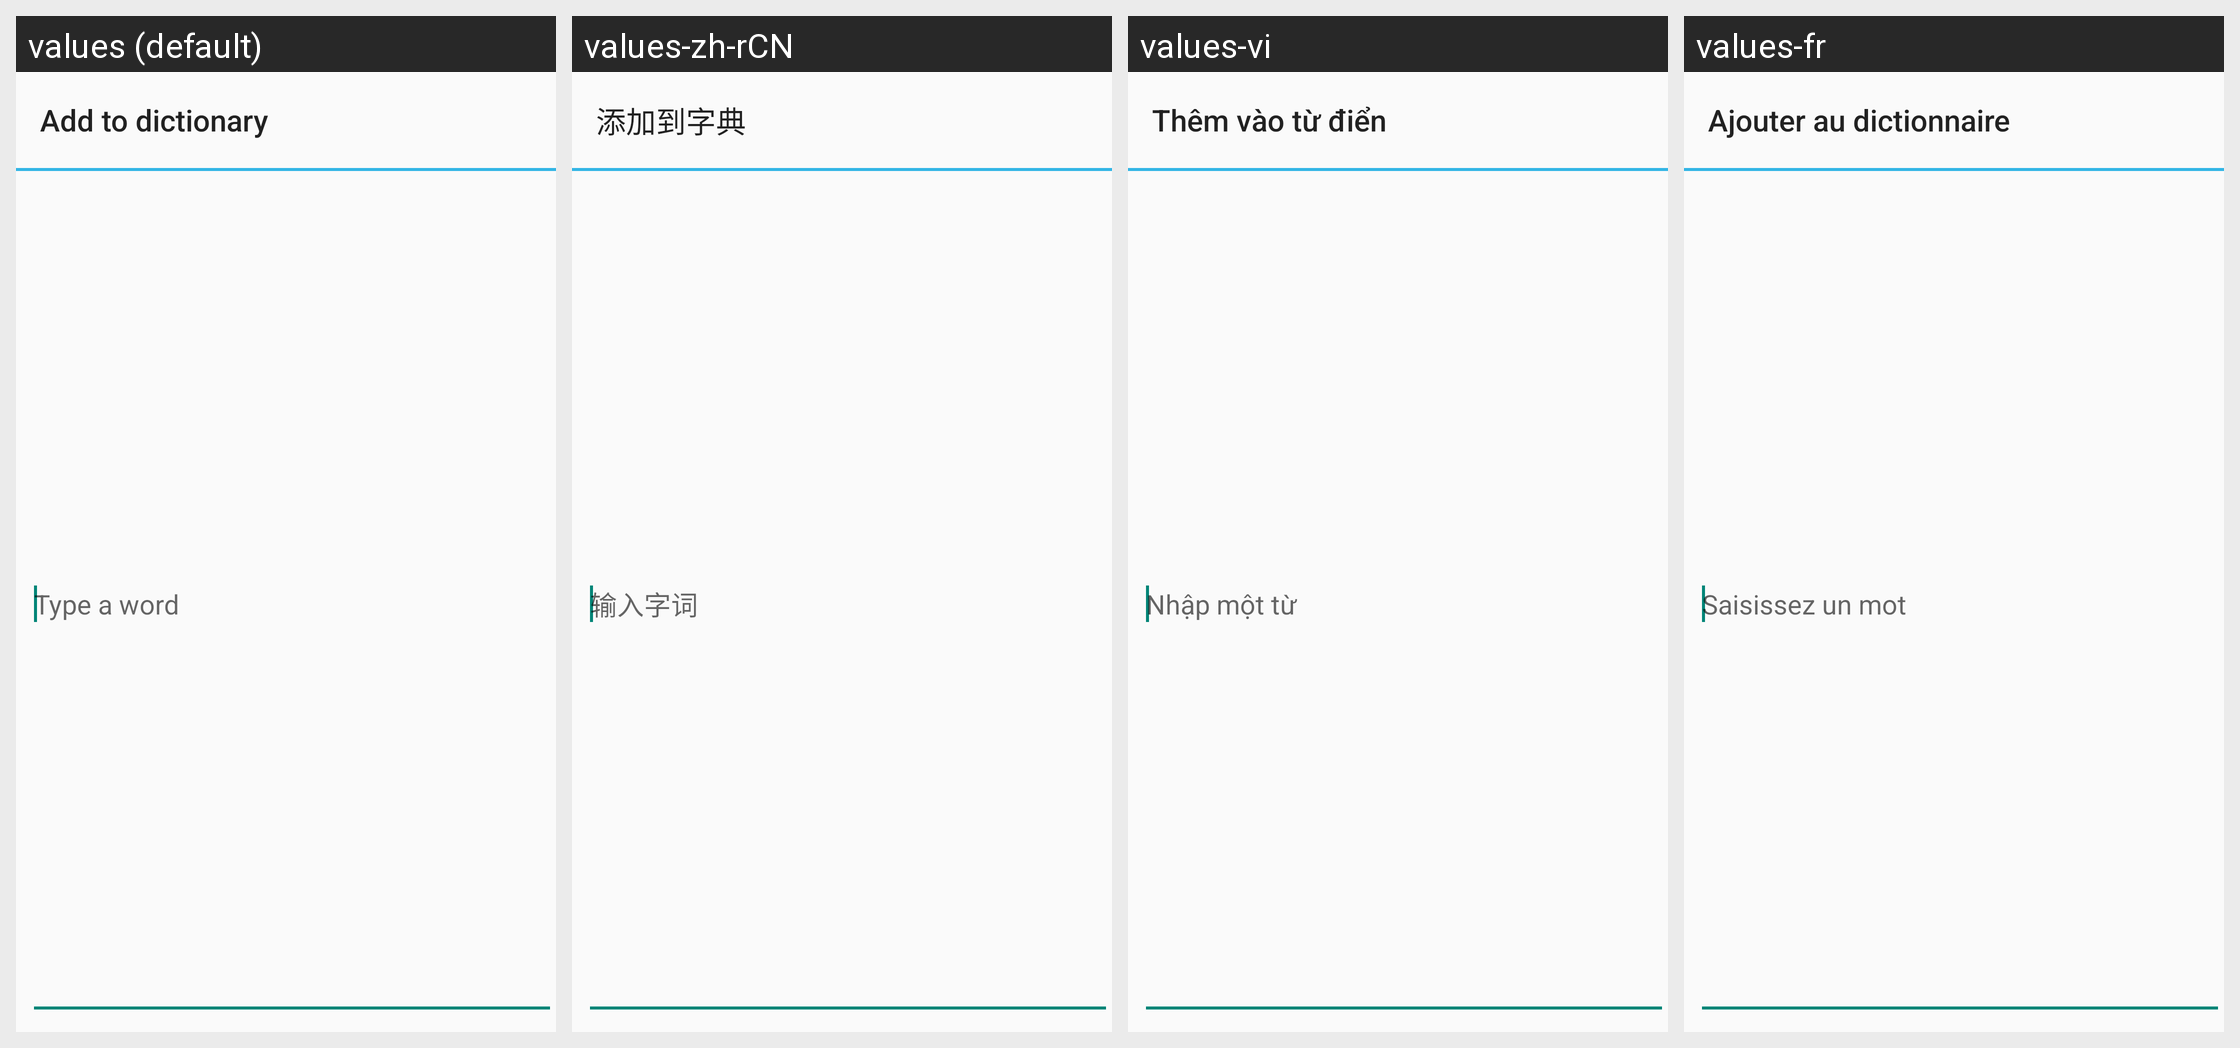

Locale-by-locale string values for the Android screen shown in this grid:
Android screen res/layout/user_dictionary_add_word.xml rendered under 4 locales, left to right: values (default), values-zh-rCN, values-vi, values-fr. Device: Nexus 5 (rendered at 1080×1920; each locale shown at half size, 540×960, under a caption strip naming it); theme Theme.Settings.
Other locales in the repository, not shown: values-af, values-am, values-ast-rES, values-az-rAZ, values-ca, values-cs, values-da, values-de, values-de-rAT, values-en-rGB, values-es, values-es-rUS, values-et-rEE, values-fi, values-fr-rCA, values-gl-rES, values-hr, values-hu, values-in, values-is-rIS, values-it, values-iw, values-ja, values-kk, values-kk-rKZ, values-ko, values-ky-rKG, values-lt, values-lv, values-mk-rMK, values-mn-rMN, values-ms, values-ms-rMY, values-nb, values-nl, values-pl, values-pt, values-pt-rBR, values-pt-rPT, values-ro, values-sk, values-sl, values-sv, values-sw, values-tl, values-tr, values-ur, values-ur-rPK, values-uz-rUZ, values-zh-rHK, values-zh-rTW, values-zu.
Strings drawn on this screen, with the default value and each locale's value (text and hints the layout hard-codes, and strings that could not be matched under every locale, appear in the picture but are not listed):

user_dict_settings_add_dialog_title
  values: Add to dictionary
  values-zh-rCN: 添加到字典
  values-vi: Thêm vào từ điển
  values-fr: Ajouter au dictionnaire

user_dict_settings_add_word_hint
  values: Type a word
  values-zh-rCN: 输入字词
  values-vi: Nhập một từ
  values-fr: Saisissez un mot
